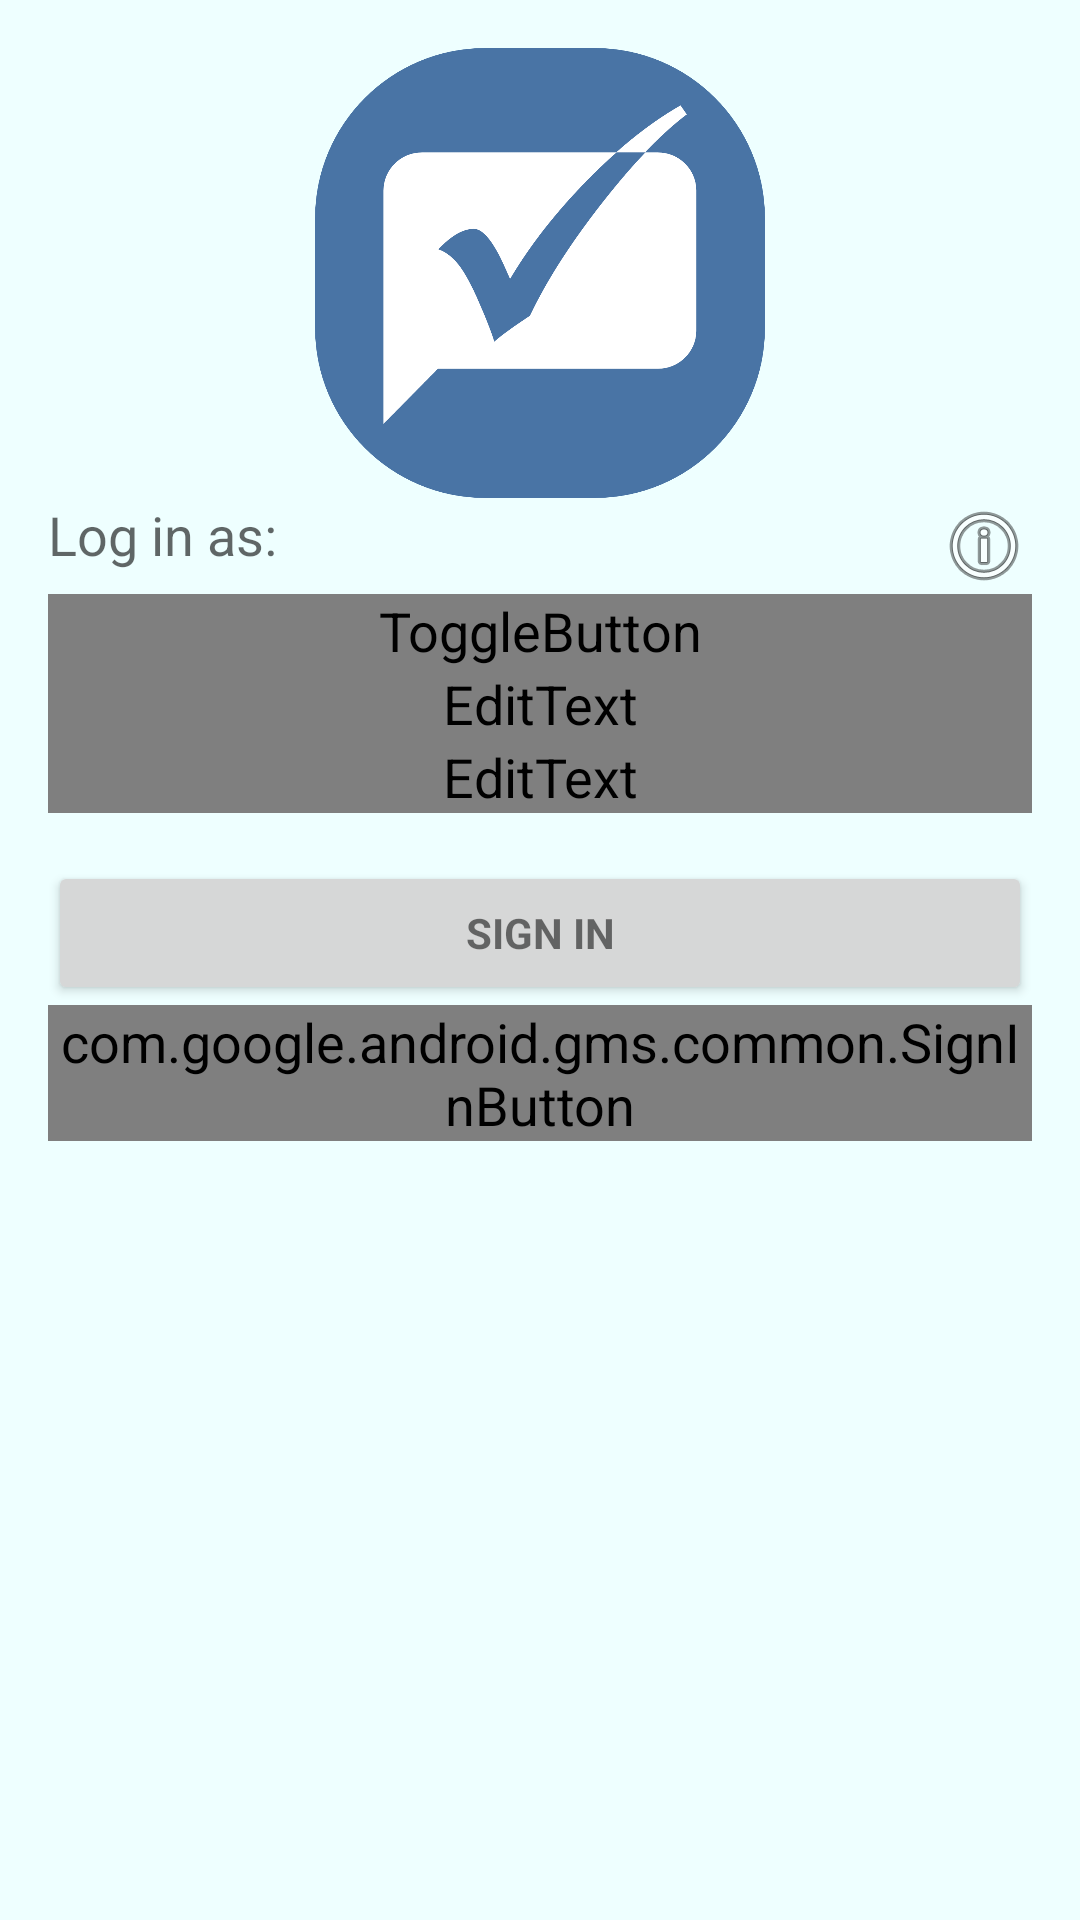

This screen was rendered from an Android layout file. Write that file and the resources it references.
<!-- AndroidManifest.xml: activity theme SettingsTheme -->
<!-- res/layout/activity_login.xml -->
<?xml version="1.0" encoding="utf-8"?>
<LinearLayout xmlns:android="http://schemas.android.com/apk/res/android"
    xmlns:app="http://schemas.android.com/apk/res-auto"
    xmlns:tools="http://schemas.android.com/tools"
    android:id="@+id/login_layout"
    android:layout_width="match_parent"
    android:layout_height="match_parent"
    android:gravity="center_horizontal"
    android:orientation="vertical"
    android:paddingBottom="@dimen/activity_vertical_margin"
    android:paddingLeft="@dimen/activity_horizontal_margin"
    android:paddingRight="@dimen/activity_horizontal_margin"
    android:paddingTop="@dimen/activity_vertical_margin"
    tools:context=".activities.LoginActivity">

    <ImageView
        android:id="@+id/imageView"
        android:layout_width="150dp"
        android:layout_height="150dp"
        app:srcCompat="@drawable/logo" />

    
    <ProgressBar
        android:id="@+id/login_progress"
        style="?android:attr/progressBarStyleLarge"
        android:layout_width="wrap_content"
        android:layout_height="wrap_content"
        android:layout_marginBottom="8dp"
        android:visibility="gone" />

    <ScrollView
        android:id="@+id/login_form"
        android:layout_width="match_parent"
        android:layout_height="match_parent">

        <LinearLayout
            android:id="@+id/email_login_form"
            android:layout_width="match_parent"
            android:layout_height="wrap_content"
            android:orientation="vertical">

            <TextView
                android:id="@+id/more_info"
                android:layout_width="match_parent"
                android:layout_height="wrap_content"
                android:drawableRight="@android:drawable/ic_menu_info_details"
                android:text="Log in as:"
                android:textAppearance="?android:textAppearanceMedium" />

            <ToggleButton
                android:id="@+id/userTypeButton"
                android:layout_width="match_parent"
                android:layout_height="wrap_content"
                android:textOff="Client"
                android:textOn="Carer" />

            <android.support.design.widget.TextInputLayout
                android:layout_width="match_parent"
                android:layout_height="wrap_content">

                <EditText
                    android:id="@+id/email"
                    android:layout_width="match_parent"
                    android:layout_height="wrap_content"
                    android:hint="@string/prompt_email"
                    android:inputType="textEmailAddress"
                    android:maxLines="1"
                    android:singleLine="true" />

            </android.support.design.widget.TextInputLayout>

            <android.support.design.widget.TextInputLayout
                android:layout_width="match_parent"
                android:layout_height="wrap_content">

                <EditText
                    android:id="@+id/password"
                    android:layout_width="match_parent"
                    android:layout_height="wrap_content"
                    android:hint="@string/prompt_password"
                    android:imeActionId="6"
                    android:imeActionLabel="@string/action_sign_in_short"
                    android:imeOptions="actionUnspecified"
                    android:inputType="textPassword"
                    android:maxLines="1"
                    android:singleLine="true" />

            </android.support.design.widget.TextInputLayout>

            <Button
                android:id="@+id/email_sign_in_button"
                style="?android:textAppearanceSmall"
                android:layout_width="match_parent"
                android:layout_height="wrap_content"
                android:layout_marginTop="16dp"
                android:text="@string/action_sign_in_short"
                android:textStyle="bold" />

            <com.google.android.gms.common.SignInButton
                android:id="@+id/google_sign_in_button"
                android:layout_width="match_parent"
                android:layout_height="wrap_content" />

        </LinearLayout>
    </ScrollView>

</LinearLayout>
<!-- resources referenced by this layout -->
<resources>
  <dimen name="activity_horizontal_margin">16dp</dimen>
  <dimen name="activity_vertical_margin">16dp</dimen>
  <!-- drawable logo: png bitmap (drawable, 33806 bytes) -->
  <string name="action_sign_in_short">Sign In</string>
  <string name="prompt_email">Email</string>
  <string name="prompt_password">Password (optional)</string>
  <style name="SettingsTheme" parent="Theme.AppCompat.Light">
          
          <item name="colorPrimary">@color/colorPrimary</item>
          <item name="colorPrimaryDark">@color/colorPrimaryDark</item>
          <item name="colorAccent">@color/colorAccent</item>
          <item name="android:textColorPrimary">@color/textColorPrimary</item>
          
          <item name="android:colorBackground">@color/colorPrimaryLight</item>
          <item name="android:textSize">18sp</item>
      </style>
  <color name="colorPrimary">#bbf4d0</color>
  <color name="colorPrimaryDark">#8ac19f</color>
  <color name="colorAccent">#4974a5</color>
  <color name="colorPrimaryLight">#eeffff</color>
</resources>
